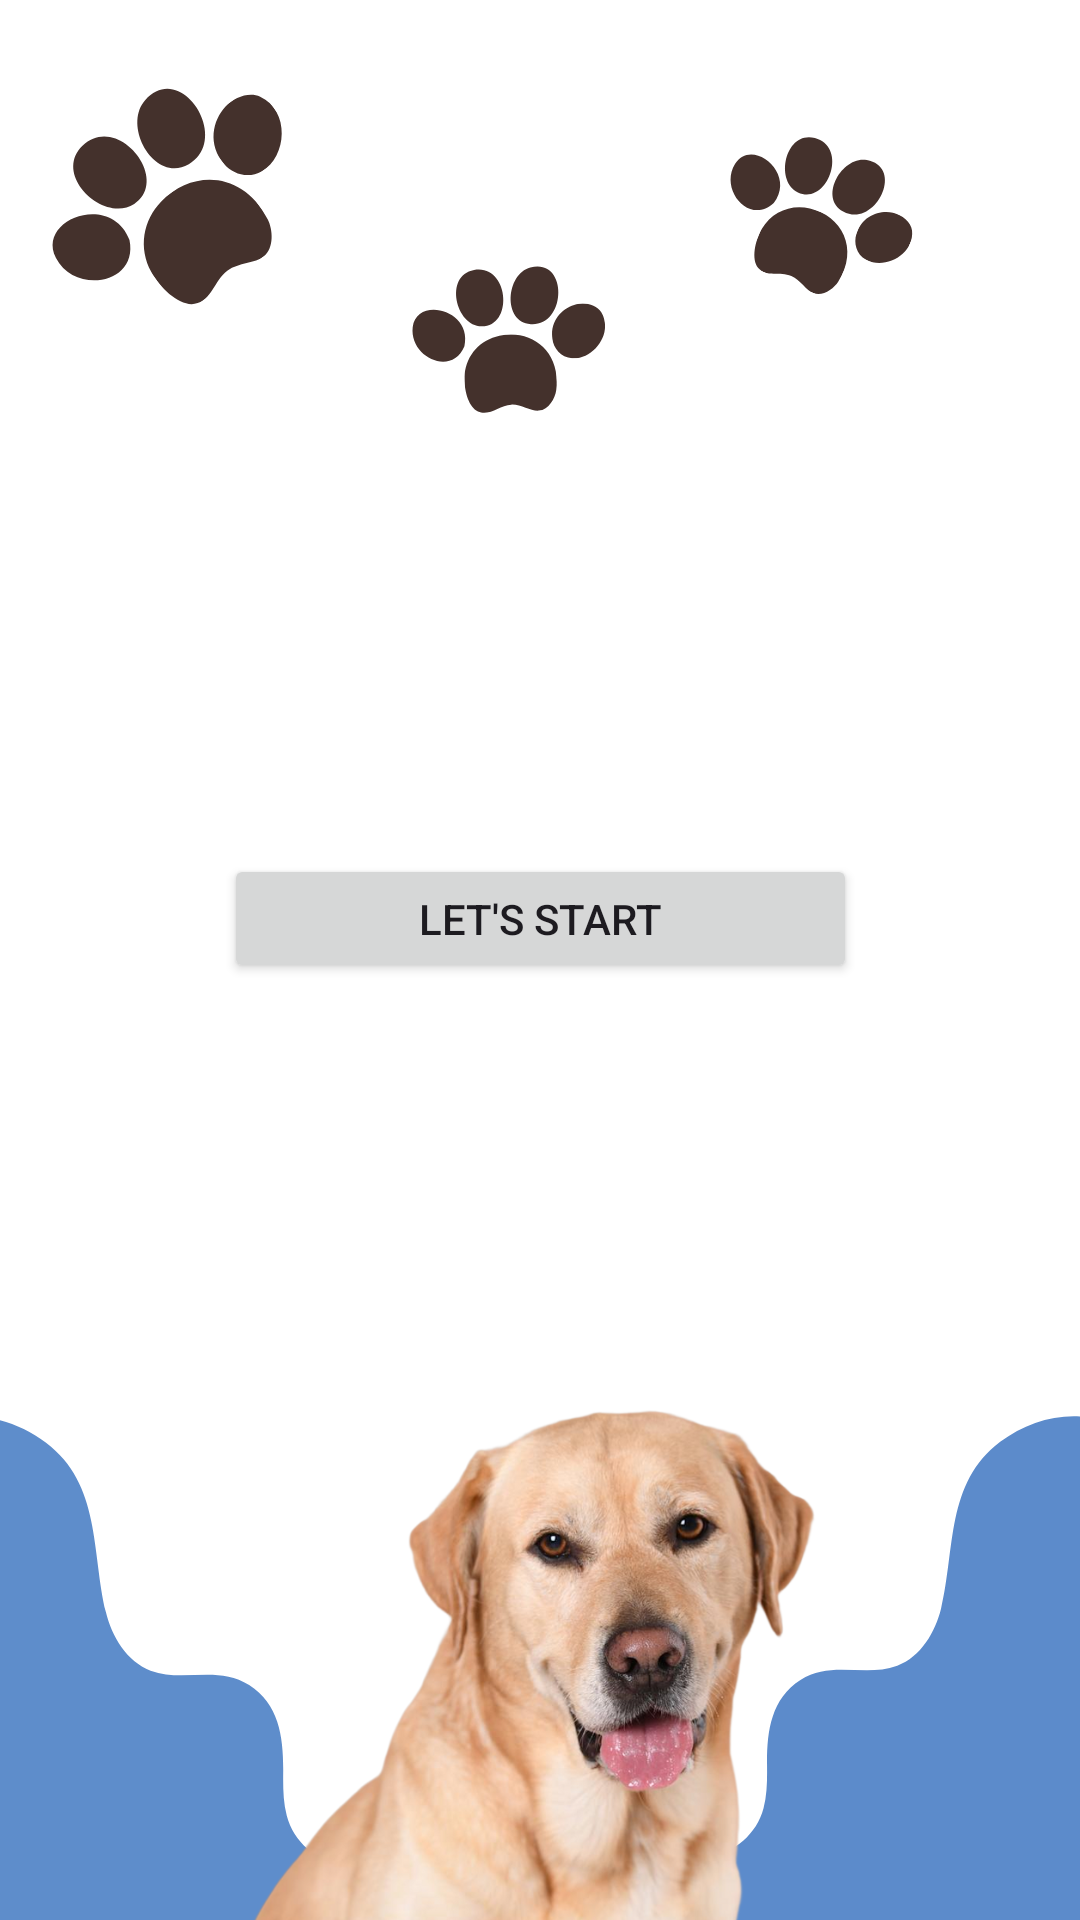

Produce the Android XML layout that renders to this screen, including the resource entries it uses.
<!-- AndroidManifest.xml: application theme Theme.DogProductsApplication -->
<!-- res/layout/activity_main.xml -->
<?xml version="1.0" encoding="utf-8"?>
<androidx.constraintlayout.widget.ConstraintLayout xmlns:android="http://schemas.android.com/apk/res/android"
    xmlns:app="http://schemas.android.com/apk/res-auto"
    xmlns:tools="http://schemas.android.com/tools"
    android:id="@+id/main"
    android:layout_width="match_parent"
    android:layout_height="match_parent"
    tools:context=".MainActivity"
    android:background="@drawable/login"
    >

    <Button
        android:id="@+id/nbtn"
        android:layout_width="211dp"
        android:layout_height="43dp"
        android:text="Let's Start"
        app:layout_constraintBottom_toBottomOf="parent"
        app:layout_constraintEnd_toEndOf="parent"
        app:layout_constraintStart_toStartOf="parent"
        app:layout_constraintTop_toTopOf="parent"
        app:layout_constraintVertical_bias="0.477" />
</androidx.constraintlayout.widget.ConstraintLayout>
<!-- resources referenced by this layout -->
<resources>
  <!-- drawable login: png bitmap (drawable, 340923 bytes) -->
  <style name="Theme.DogProductsApplication" parent="Base.Theme.DogProductsApplication" />
  <style name="Base.Theme.DogProductsApplication" parent="Theme.Material3.DayNight.NoActionBar">
          
          
      </style>
</resources>
